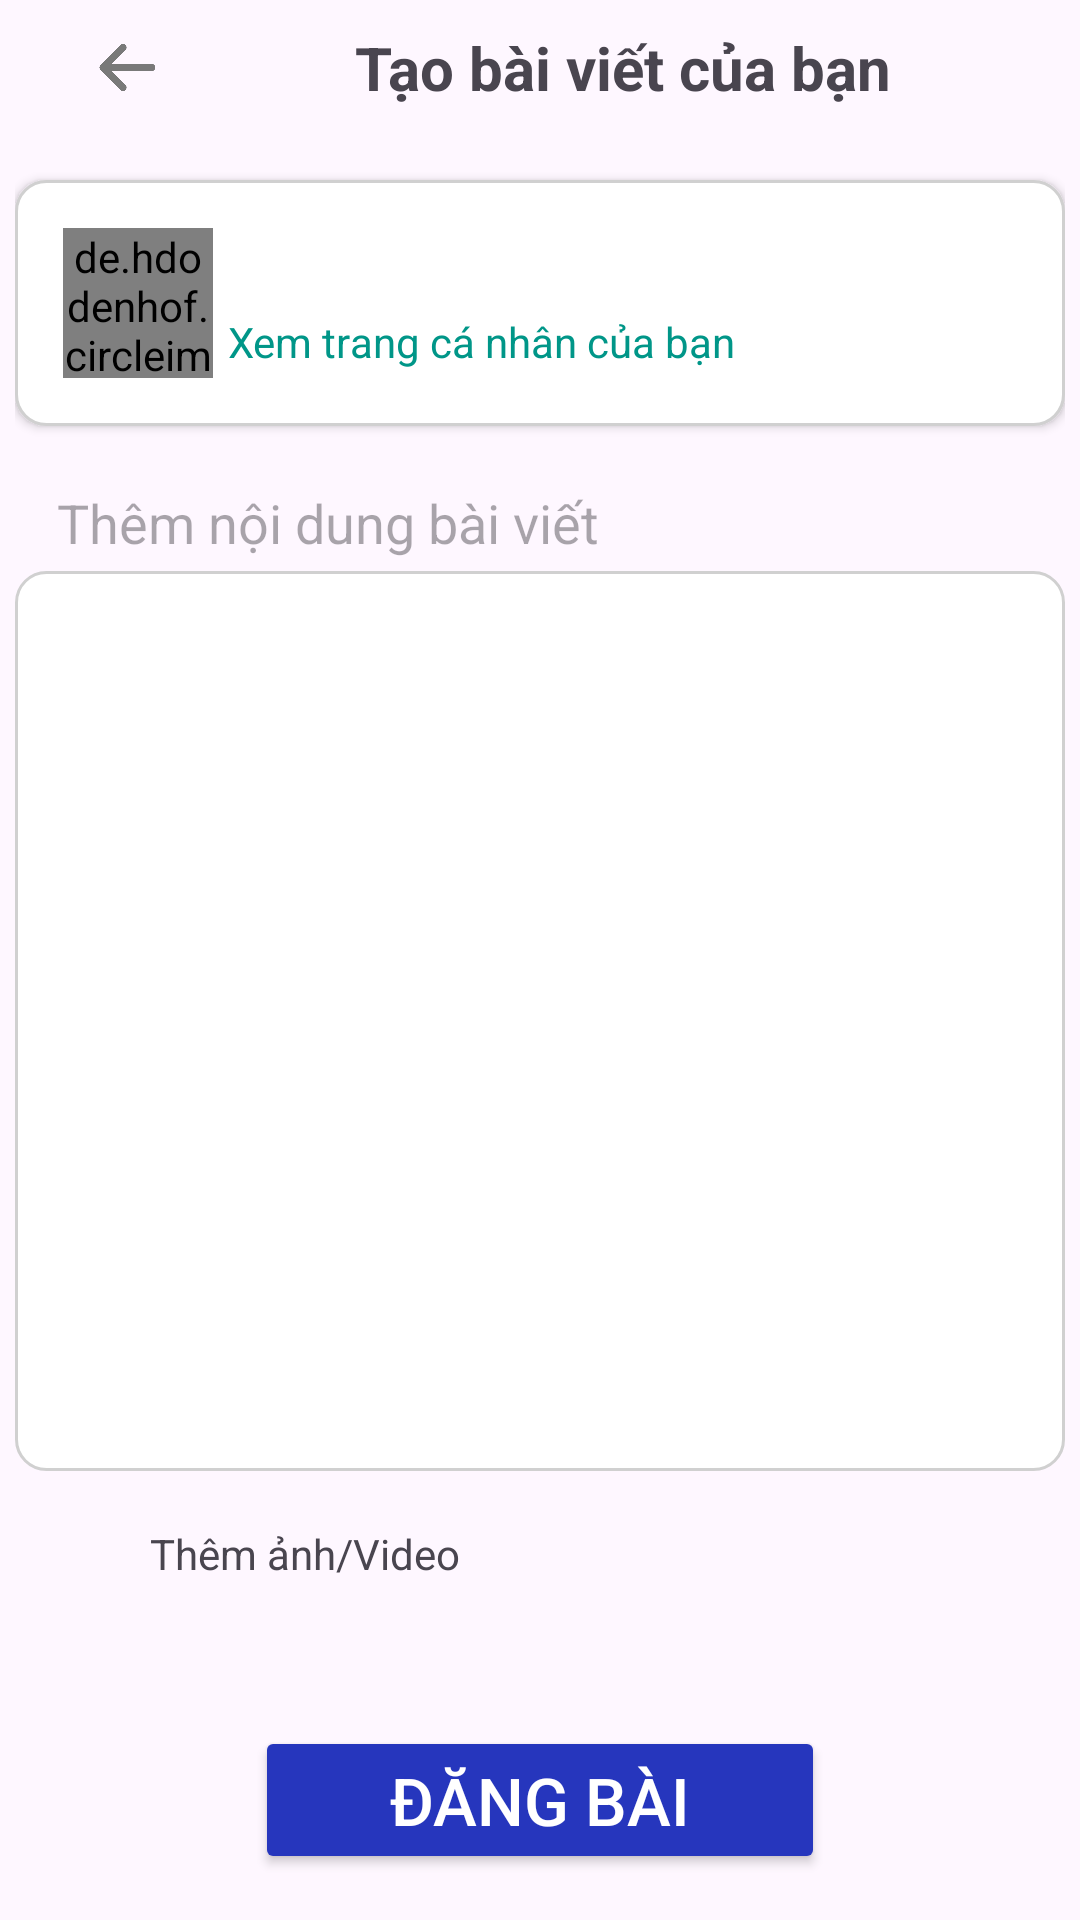

Android layout source for this screen:
<!-- AndroidManifest.xml: application theme Theme.H2H -->
<!-- res/layout/activity_create_post.xml -->
<?xml version="1.0" encoding="utf-8"?>
<LinearLayout xmlns:android="http://schemas.android.com/apk/res/android"
    xmlns:app="http://schemas.android.com/apk/res-auto"
    xmlns:tools="http://schemas.android.com/tools"
    android:id="@+id/main"
    android:layout_width="match_parent"
    android:layout_height="match_parent"
    android:orientation="vertical"
    android:padding="5dp"
    tools:context=".CreatePostActivity">


        <LinearLayout
            android:layout_width="match_parent"
            android:layout_height="wrap_content"
            android:layout_gravity="center"
            android:orientation="horizontal">

            <ImageView
                android:id="@+id/imageView4"
                android:layout_width="35dp"
                android:layout_height="35dp"
                android:layout_marginStart="20dp"
                app:srcCompat="@drawable/ic_back"
                app:tint="#797979"/>

            <TextView
                android:id="@+id/textView"
                android:layout_width="wrap_content"
                android:layout_height="35dp"
                android:layout_weight="1"
                android:textAlignment="center"
                android:textStyle="bold"
                android:gravity="center"
                android:text="Tạo bài viết của bạn"
                android:textSize="20sp"/>
        </LinearLayout>
    <LinearLayout
        android:id="@+id/btn_view_profile"
        android:layout_marginTop="20dp"
        android:layout_width="match_parent"
        android:layout_height="wrap_content"
        android:orientation="horizontal"
        android:padding="16dp"
        android:background="@drawable/corner5dp"
        android:layout_marginBottom="16dp"
        android:elevation="2dp">

        
        <de.hdodenhof.circleimageview.CircleImageView
            android:id="@+id/view_avatar"
            android:layout_width="50dp"
            android:layout_height="50dp"
            android:src="@drawable/default_avatar_male"
            android:layout_gravity="center_vertical"
            android:scaleType="centerCrop" />

        
        <LinearLayout
            android:layout_width="wrap_content"
            android:layout_height="wrap_content"
            android:orientation="vertical"
            android:gravity="center_vertical">

            <TextView
                android:id="@+id/username"
                android:layout_marginTop="4dp"
                android:layout_marginStart="5dp"
                android:layout_width="wrap_content"
                android:layout_height="wrap_content"
                android:textStyle="bold"
                android:textSize="18sp"/>

            <TextView
                android:layout_marginStart="5dp"
                android:layout_width="wrap_content"
                android:layout_height="wrap_content"
                android:text="Xem trang cá nhân của bạn"
                android:textColor="#009688"
                android:textSize="14sp"/>
        </LinearLayout>
    </LinearLayout>
    <EditText
        android:id="@+id/text_status"
        android:layout_marginStart="10dp"
        android:layout_width="match_parent"
        android:layout_height="wrap_content"
        android:hint="Thêm nội dung bài viết"
        android:padding="4dp"
        android:background="@null" />

    <ImageView
        android:id="@+id/image_post"
        android:background="@drawable/corner5dp"
        android:layout_width="match_parent"
        android:layout_height="300dp"/>
    <LinearLayout
        android:id="@+id/select_image"
        android:layout_marginTop="10dp"
        android:layout_width="match_parent"
        android:layout_gravity="center"
        android:layout_height="wrap_content">
        <ImageView
            android:layout_width="35dp"
            android:layout_height="35dp"
            android:layout_marginStart="10dp"
            android:src="@drawable/ic_image"
            app:tint="#797979" />
        <TextView
            android:layout_width="wrap_content"
            android:layout_height="wrap_content"
            android:layout_gravity="center"
            android:text="Thêm ảnh/Video"/>
    </LinearLayout>

        <Button
            android:id="@+id/confirm_post"
            android:layout_marginTop="40dp"
            android:layout_width="match_parent"
            android:layout_marginStart="80dp"
            android:layout_marginEnd="80dp"
            android:text="Đăng bài"
            android:textSize="22sp"
            android:textColor="@color/white"
            android:backgroundTint="#2636BD"
            android:layout_height="wrap_content" />


</LinearLayout>
<!-- resources referenced by this layout -->
<resources>
  <!-- drawable corner5dp (drawable) -->
  <?xml version="1.0" encoding="utf-8"?>
  <shape xmlns:android="http://schemas.android.com/apk/res/android"
      android:shape="rectangle">
      <size android:width="200dp" android:height="20dp" />
      <solid android:color="#ffff"/> 
      <corners android:radius="10dp"/> 
      <stroke
          android:width="1dp"
          android:color="#D0D0D0"/>  </shape>
  <!-- drawable ic_back: png bitmap (drawable, 3444 bytes) -->
  <style name="Theme.H2H" parent="Base.Theme.H2H" />
  <style name="Base.Theme.H2H" parent="Theme.Material3.DayNight.NoActionBar">
          
          
      </style>
  <!-- not gathered from this repository: default colours our renderer supplied (Android Studio template values) -->
  <color name="white">#FFFFFFFF</color>
</resources>
